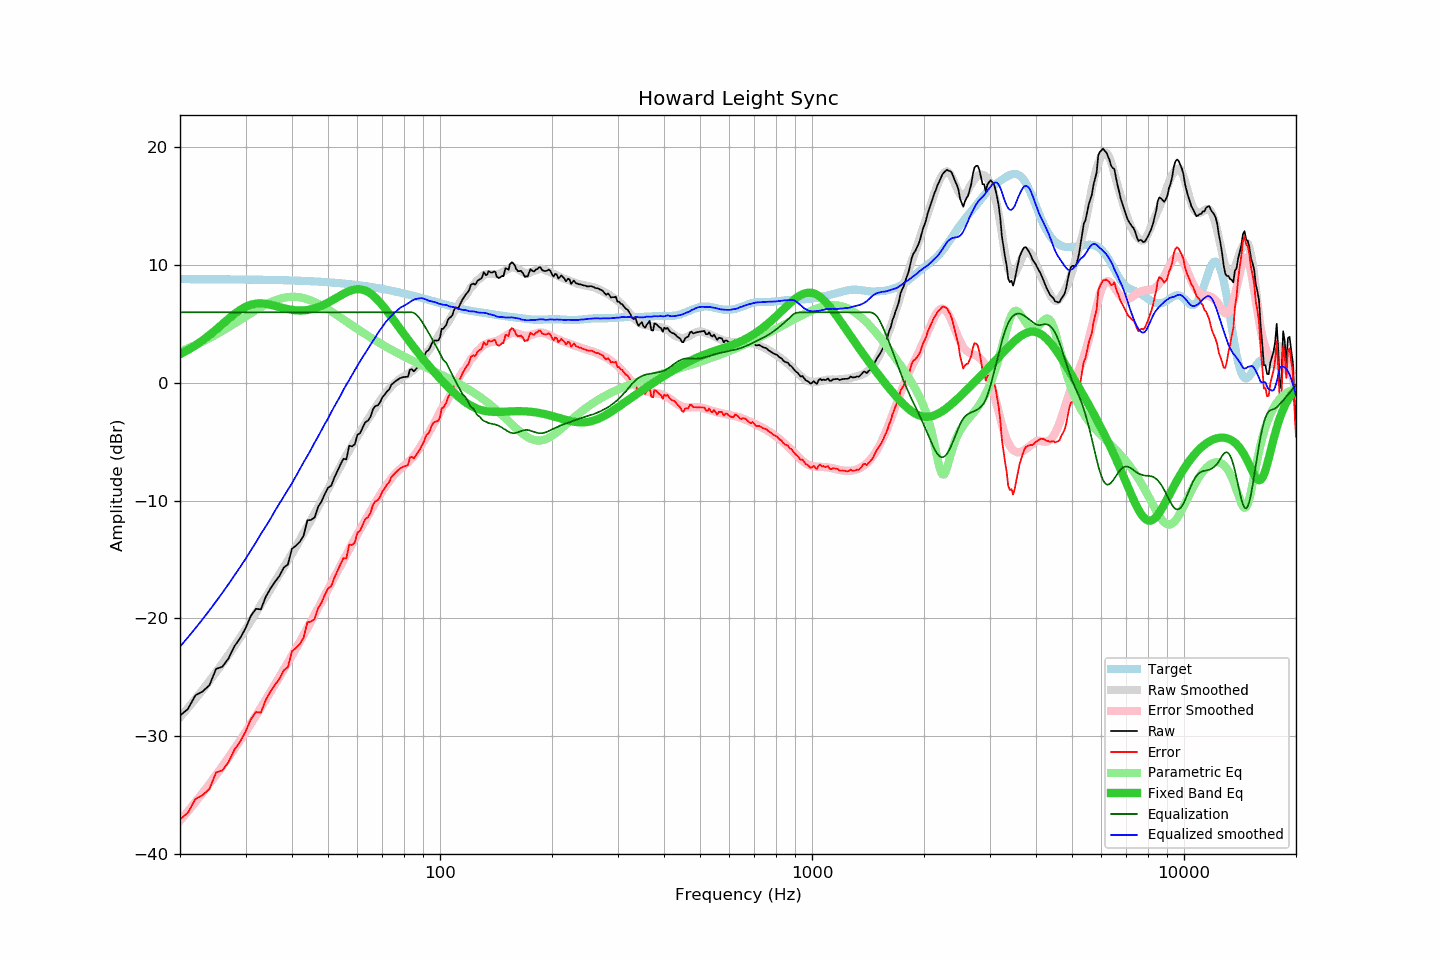

The data file committed next to this chart (first rows):
frequency, raw, error, smoothed, error_smoothed, equalization, parametric_eq, equalized_raw, equalized_smoothed, target
20, -28.25, -37.07, -28.40, -37.19, 6.00, 2.43, -22.25, -22.40, 8.81
21, -27.69, -36.51, -27.61, -36.39, 6.00, 2.79, -21.69, -21.61, 8.81
22, -26.53, -35.34, -26.84, -35.60, 6.00, 3.19, -20.53, -20.84, 8.81
23, -26.20, -35.01, -26.07, -34.83, 6.00, 3.62, -20.20, -20.07, 8.81
24, -25.67, -34.48, -25.31, -34.06, 6.00, 4.07, -19.67, -19.31, 8.80
25, -24.29, -33.10, -24.56, -33.30, 6.00, 4.53, -18.29, -18.56, 8.80
26, -24.10, -32.90, -23.82, -32.55, 6.00, 5.00, -18.10, -17.82, 8.80
27, -23.40, -32.20, -23.09, -31.82, 6.00, 5.44, -17.40, -17.09, 8.80
28, -22.37, -31.17, -22.37, -31.09, 6.00, 5.85, -16.37, -16.37, 8.79
29, -21.69, -30.48, -21.65, -30.37, 6.00, 6.20, -15.69, -15.65, 8.79
30, -20.84, -29.63, -20.95, -29.66, 6.00, 6.46, -14.84, -14.95, 8.78
31, -19.79, -28.57, -20.24, -28.95, 6.00, 6.64, -13.79, -14.24, 8.78
32, -19.18, -27.95, -19.54, -28.26, 6.00, 6.74, -13.18, -13.54, 8.77
33, -19.23, -28.00, -18.82, -27.58, 6.00, 6.76, -13.23, -12.82, 8.76
34, -18.17, -26.93, -18.19, -26.91, 6.00, 6.72, -12.17, -12.19, 8.76
35, -17.47, -26.22, -17.55, -26.25, 6.00, 6.64, -11.47, -11.55, 8.75
36, -16.89, -25.64, -16.86, -25.61, 6.00, 6.54, -10.89, -10.86, 8.74
37, -16.40, -25.14, -16.25, -24.98, 6.00, 6.44, -10.40, -10.25, 8.73
38, -15.69, -24.42, -15.66, -24.36, 6.00, 6.35, -9.69, -9.66, 8.72
39, -15.41, -24.13, -15.08, -23.75, 6.00, 6.27, -9.41, -9.08, 8.71
40, -14.08, -22.79, -14.51, -23.15, 6.00, 6.20, -8.08, -8.51, 8.70
41, -13.82, -22.52, -13.92, -22.57, 6.00, 6.17, -7.82, -7.92, 8.69
42, -13.49, -22.17, -13.32, -21.98, 6.00, 6.15, -7.49, -7.32, 8.68
43, -12.95, -21.62, -12.73, -21.40, 6.00, 6.16, -6.95, -6.73, 8.67
44, -11.67, -20.33, -12.20, -20.83, 6.00, 6.20, -5.67, -6.20, 8.65
45, -11.63, -20.27, -11.66, -20.26, 6.00, 6.25, -5.63, -5.66, 8.64
46, -11.43, -20.06, -11.08, -19.70, 6.00, 6.33, -5.43, -5.08, 8.62
47, -10.53, -19.14, -10.56, -19.14, 6.00, 6.43, -4.53, -4.56, 8.61
48, -10.08, -18.67, -10.03, -18.60, 6.00, 6.55, -4.08, -4.03, 8.59
49, -9.43, -18.01, -9.49, -18.06, 6.00, 6.68, -3.43, -3.49, 8.57
50, -8.90, -17.46, -9.02, -17.53, 6.00, 6.82, -2.90, -3.02, 8.55
51, -8.72, -17.26, -8.49, -17.01, 6.00, 6.97, -2.72, -2.49, 8.53
52, -8.03, -16.55, -8.00, -16.50, 6.00, 7.12, -2.03, -2.00, 8.51
53, -7.47, -15.96, -7.54, -16.00, 6.00, 7.27, -1.47, -1.54, 8.49
54, -6.93, -15.40, -7.08, -15.51, 6.00, 7.42, -0.93, -1.08, 8.47
55, -6.43, -14.88, -6.59, -15.03, 6.00, 7.56, -0.43, -0.59, 8.44
56, -6.49, -14.91, -6.15, -14.57, 6.00, 7.69, -0.49, -0.15, 8.42
57, -5.33, -13.73, -5.75, -14.12, 6.00, 7.80, 0.67, 0.25, 8.39
58, -5.39, -13.76, -5.33, -13.68, 6.00, 7.88, 0.61, 0.67, 8.37
59, -5.21, -13.56, -4.92, -13.25, 6.00, 7.94, 0.79, 1.08, 8.34
60, -4.39, -12.71, -4.53, -12.83, 6.00, 7.96, 1.61, 1.47, 8.31
61, -4.25, -12.54, -4.14, -12.43, 6.00, 7.96, 1.75, 1.86, 8.28
62, -3.77, -12.03, -3.79, -12.03, 6.00, 7.92, 2.23, 2.21, 8.25
63, -3.33, -11.56, -3.44, -11.65, 6.00, 7.84, 2.67, 2.56, 8.22
64, -3.21, -11.41, -3.11, -11.27, 6.00, 7.73, 2.79, 2.89, 8.19
65, -2.88, -11.04, -2.77, -10.90, 6.00, 7.60, 3.12, 3.23, 8.16
66, -2.25, -10.38, -2.43, -10.54, 6.00, 7.44, 3.75, 3.57, 8.13
67, -1.96, -10.06, -2.14, -10.19, 6.00, 7.25, 4.04, 3.86, 8.09
68, -1.91, -9.97, -1.80, -9.84, 6.00, 7.05, 4.09, 4.20, 8.06
69, -1.65, -9.68, -1.50, -9.51, 6.00, 6.83, 4.35, 4.50, 8.02
70, -1.22, -9.21, -1.23, -9.20, 6.00, 6.59, 4.78, 4.77, 7.99
71, -0.99, -8.94, -0.95, -8.90, 6.00, 6.35, 5.01, 5.05, 7.95
72, -0.72, -8.64, -0.70, -8.61, 6.00, 6.11, 5.28, 5.30, 7.91
73, -0.55, -8.43, -0.50, -8.35, 6.00, 5.86, 5.45, 5.50, 7.88
74, -0.15, -7.99, -0.30, -8.11, 6.00, 5.61, 5.85, 5.70, 7.84
75, 0.01, -7.79, -0.11, -7.89, 6.00, 5.35, 6.01, 5.89, 7.80
76, 0.16, -7.60, 0.05, -7.68, 6.00, 5.11, 6.16, 6.05, 7.76
77, 0.29, -7.43, 0.21, -7.50, 6.00, 4.86, 6.29, 6.21, 7.72
78, 0.41, -7.27, 0.36, -7.33, 6.00, 4.62, 6.41, 6.36, 7.68
79, 0.46, -7.18, 0.47, -7.18, 6.00, 4.38, 6.46, 6.47, 7.64
... 553 more rows
